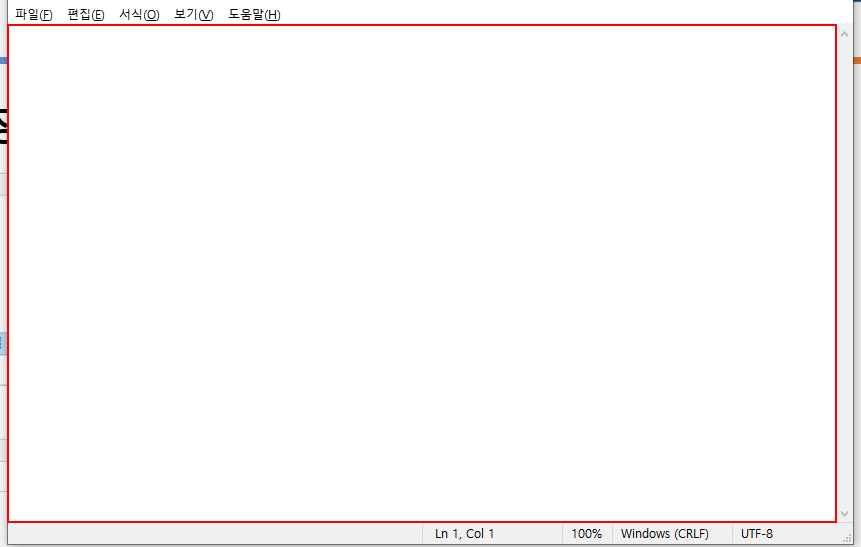
Task: 액티비티_기초 No.1
Workflow: 실습#2

Step 1: type "안녕하세요[k(enter)]반갑습니다." into the editable text '텍스트 편집' in window '제목 없음 - Windows 메모장' (notepad.exe)

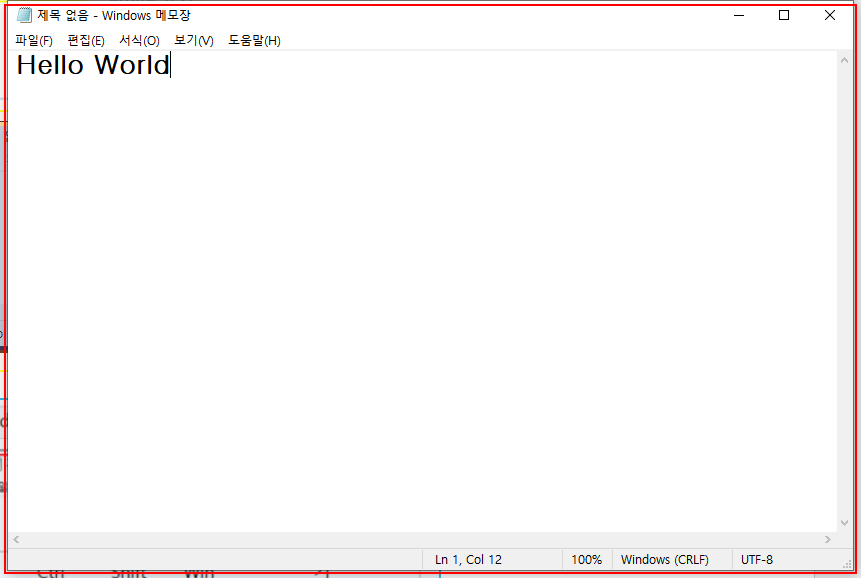
Step 2: type a value into the element in window '* - Windows 메모장' (notepad.exe)

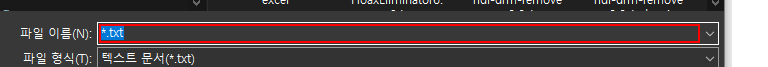
Step 3: type "["C:\Users\[user]\OneDrive\문서\TIL2022\12)_RPA\社内資料\1日\액티비티_기초 No.1\"+"RPA 메모장 저장"]" in window '다른 이름으로 저장' (notepad.exe)

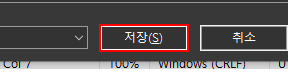
Step 4: click in window '다른 이름으로 저장' (notepad.exe)